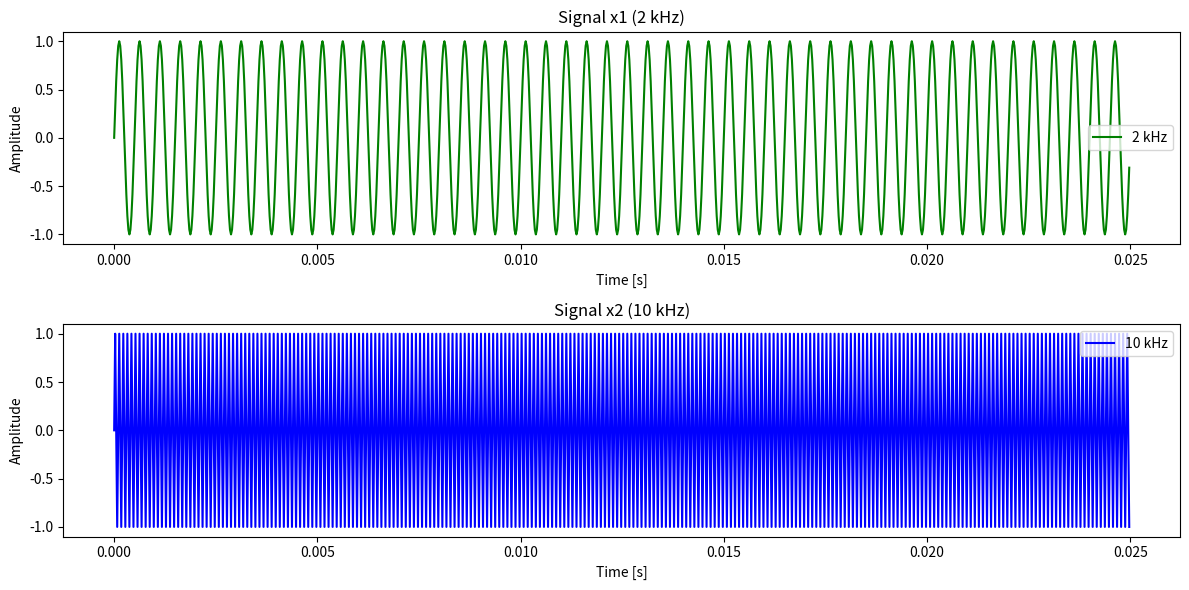

Generate this figure with matplotlib:
import numpy as np
import matplotlib.pyplot as plt

fs = 40000  # sample rate 40 kHz
t = 10  # time 10 seconds
N = int(fs * t)  # number of samples
n = np.linspace(0, t, N, endpoint=False)  # time vector

# 1) Create signals x1 (2 kHz), x2 (10 kHz)
f1 = 2000
f2 = 10000
x1 = np.sin(2 * np.pi * f1 * n)
x2 = np.sin(2 * np.pi * f2 * n)

# Plotting
plt.figure(figsize=(12, 6))

# Plot signal x1 (2 kHz) - show first 1000 samples for clarity
plt.subplot(2, 1, 1)
plt.plot(n[:1000], x1[:1000], 'g', label='2 kHz')
plt.title('Signal x1 (2 kHz)')
plt.xlabel('Time [s]')
plt.ylabel('Amplitude')
plt.legend()  # add legend

# Plot signal x2 (10 kHz) - show first 1000 samples for clarity
plt.subplot(2, 1, 2)
plt.plot(n[:1000], x2[:1000], 'b', label='10 kHz')
plt.title('Signal x2 (10 kHz)')
plt.xlabel('Time [s]')
plt.ylabel('Amplitude')
plt.legend()  # add legend

plt.tight_layout()
plt.savefig('signal.png')
plt.show()
plt.close()
